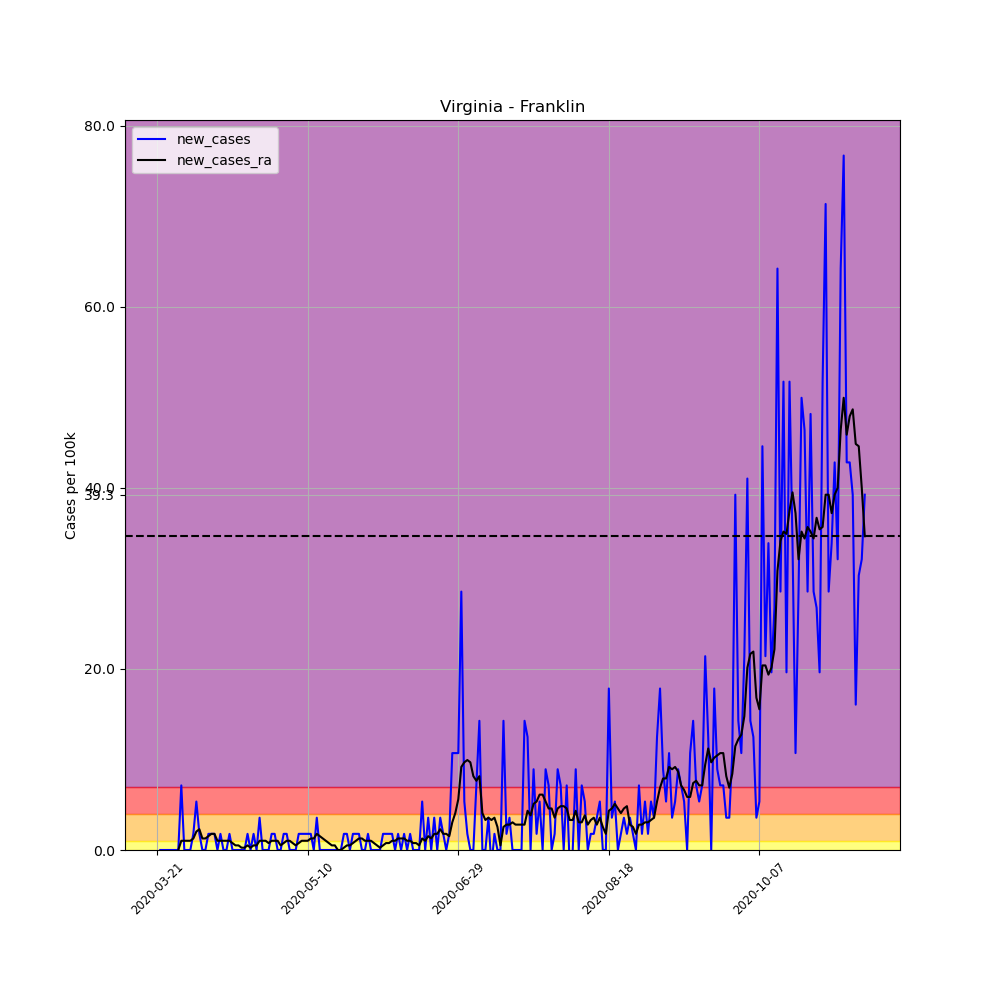

The table this chart was drawn from, first rows:
, date, county, state, fips, cases, deaths, COUNTY, STNAME, CTYNAME, POPESTIMATE2019, per_100k, per_100k_ra, new_cases, new_cases_ra
244104, 2020-03-21, Franklin, Virginia, 51067, 1, 0, 67, Virginia, Franklin, 56042, 1.784, , , 
244105, 2020-03-22, Franklin, Virginia, 51067, 1, 0, 67, Virginia, Franklin, 56042, 1.784, , 0.0, 
244106, 2020-03-23, Franklin, Virginia, 51067, 1, 0, 67, Virginia, Franklin, 56042, 1.784, , 0.0, 
244107, 2020-03-24, Franklin, Virginia, 51067, 1, 0, 67, Virginia, Franklin, 56042, 1.784, , 0.0, 
244108, 2020-03-25, Franklin, Virginia, 51067, 1, 0, 67, Virginia, Franklin, 56042, 1.784, , 0.0, 
244109, 2020-03-26, Franklin, Virginia, 51067, 1, 0, 67, Virginia, Franklin, 56042, 1.784, , 0.0, 
244110, 2020-03-27, Franklin, Virginia, 51067, 1, 0, 67, Virginia, Franklin, 56042, 1.784, 1.784, 0.0, 
244111, 2020-03-28, Franklin, Virginia, 51067, 1, 0, 67, Virginia, Franklin, 56042, 1.784, 1.784, 0.0, 0.0
244112, 2020-03-29, Franklin, Virginia, 51067, 5, 0, 67, Virginia, Franklin, 56042, 8.922, 2.804, 7.138, 1.02
244113, 2020-03-30, Franklin, Virginia, 51067, 5, 0, 67, Virginia, Franklin, 56042, 8.922, 3.824, 0.0, 1.02
244114, 2020-03-31, Franklin, Virginia, 51067, 5, 0, 67, Virginia, Franklin, 56042, 8.922, 4.843, 0.0, 1.02
244115, 2020-04-01, Franklin, Virginia, 51067, 5, 0, 67, Virginia, Franklin, 56042, 8.922, 5.863, 0.0, 1.02
244116, 2020-04-02, Franklin, Virginia, 51067, 6, 0, 67, Virginia, Franklin, 56042, 10.71, 7.138, 1.784, 1.275
244117, 2020-04-03, Franklin, Virginia, 51067, 9, 0, 67, Virginia, Franklin, 56042, 16.06, 9.177, 5.353, 2.039
244118, 2020-04-04, Franklin, Virginia, 51067, 10, 0, 67, Virginia, Franklin, 56042, 17.84, 11.47, 1.784, 2.294
244119, 2020-04-05, Franklin, Virginia, 51067, 10, 0, 67, Virginia, Franklin, 56042, 17.84, 12.75, 0.0, 1.275
244120, 2020-04-06, Franklin, Virginia, 51067, 10, 0, 67, Virginia, Franklin, 56042, 17.84, 14.02, 0.0, 1.275
244121, 2020-04-07, Franklin, Virginia, 51067, 11, 0, 67, Virginia, Franklin, 56042, 19.63, 15.55, 1.784, 1.529
244122, 2020-04-08, Franklin, Virginia, 51067, 12, 0, 67, Virginia, Franklin, 56042, 21.41, 17.33, 1.784, 1.784
244123, 2020-04-09, Franklin, Virginia, 51067, 13, 0, 67, Virginia, Franklin, 56042, 23.2, 19.12, 1.784, 1.784
244124, 2020-04-10, Franklin, Virginia, 51067, 13, 0, 67, Virginia, Franklin, 56042, 23.2, 20.14, 0.0, 1.02
244125, 2020-04-11, Franklin, Virginia, 51067, 14, 0, 67, Virginia, Franklin, 56042, 24.98, 21.16, 1.784, 1.02
244126, 2020-04-12, Franklin, Virginia, 51067, 14, 0, 67, Virginia, Franklin, 56042, 24.98, 22.18, 0.0, 1.02
244127, 2020-04-13, Franklin, Virginia, 51067, 14, 0, 67, Virginia, Franklin, 56042, 24.98, 23.2, 0.0, 1.02
244128, 2020-04-14, Franklin, Virginia, 51067, 15, 0, 67, Virginia, Franklin, 56042, 26.77, 24.22, 1.784, 1.02
244129, 2020-04-15, Franklin, Virginia, 51067, 15, 0, 67, Virginia, Franklin, 56042, 26.77, 24.98, 0.0, 0.7647
244130, 2020-04-16, Franklin, Virginia, 51067, 15, 0, 67, Virginia, Franklin, 56042, 26.77, 25.49, 0.0, 0.5098
244131, 2020-04-17, Franklin, Virginia, 51067, 15, 0, 67, Virginia, Franklin, 56042, 26.77, 26, 0.0, 0.5098
244132, 2020-04-18, Franklin, Virginia, 51067, 15, 0, 67, Virginia, Franklin, 56042, 26.77, 26.26, 0.0, 0.2549
244133, 2020-04-19, Franklin, Virginia, 51067, 15, 0, 67, Virginia, Franklin, 56042, 26.77, 26.51, 0.0, 0.2549
244134, 2020-04-20, Franklin, Virginia, 51067, 16, 0, 67, Virginia, Franklin, 56042, 28.55, 27.02, 1.784, 0.5098
244135, 2020-04-21, Franklin, Virginia, 51067, 16, 0, 67, Virginia, Franklin, 56042, 28.55, 27.28, 0.0, 0.2549
244136, 2020-04-22, Franklin, Virginia, 51067, 17, 0, 67, Virginia, Franklin, 56042, 30.33, 27.79, 1.784, 0.5098
244137, 2020-04-23, Franklin, Virginia, 51067, 17, 0, 67, Virginia, Franklin, 56042, 30.33, 28.3, 0.0, 0.5098
244138, 2020-04-24, Franklin, Virginia, 51067, 19, 0, 67, Virginia, Franklin, 56042, 33.9, 29.31, 3.569, 1.02
244139, 2020-04-25, Franklin, Virginia, 51067, 19, 0, 67, Virginia, Franklin, 56042, 33.9, 30.33, 0.0, 1.02
244140, 2020-04-26, Franklin, Virginia, 51067, 19, 0, 67, Virginia, Franklin, 56042, 33.9, 31.35, 0.0, 1.02
244141, 2020-04-27, Franklin, Virginia, 51067, 19, 0, 67, Virginia, Franklin, 56042, 33.9, 32.12, 0.0, 0.7647
244142, 2020-04-28, Franklin, Virginia, 51067, 20, 0, 67, Virginia, Franklin, 56042, 35.69, 33.14, 1.784, 1.02
244143, 2020-04-29, Franklin, Virginia, 51067, 21, 0, 67, Virginia, Franklin, 56042, 37.47, 34.16, 1.784, 1.02
244144, 2020-04-30, Franklin, Virginia, 51067, 21, 0, 67, Virginia, Franklin, 56042, 37.47, 35.18, 0.0, 1.02
244145, 2020-05-01, Franklin, Virginia, 51067, 21, 0, 67, Virginia, Franklin, 56042, 37.47, 35.69, 0.0, 0.5098
244146, 2020-05-02, Franklin, Virginia, 51067, 22, 0, 67, Virginia, Franklin, 56042, 39.26, 36.45, 1.784, 0.7647
244147, 2020-05-03, Franklin, Virginia, 51067, 23, 0, 67, Virginia, Franklin, 56042, 41.04, 37.47, 1.784, 1.02
244148, 2020-05-04, Franklin, Virginia, 51067, 23, 0, 67, Virginia, Franklin, 56042, 41.04, 38.49, 0.0, 1.02
244149, 2020-05-05, Franklin, Virginia, 51067, 23, 0, 67, Virginia, Franklin, 56042, 41.04, 39.26, 0.0, 0.7647
244150, 2020-05-06, Franklin, Virginia, 51067, 23, 0, 67, Virginia, Franklin, 56042, 41.04, 39.77, 0.0, 0.5098
244151, 2020-05-07, Franklin, Virginia, 51067, 24, 0, 67, Virginia, Franklin, 56042, 42.83, 40.53, 1.784, 0.7647
244152, 2020-05-08, Franklin, Virginia, 51067, 25, 0, 67, Virginia, Franklin, 56042, 44.61, 41.55, 1.784, 1.02
244153, 2020-05-09, Franklin, Virginia, 51067, 26, 0, 67, Virginia, Franklin, 56042, 46.39, 42.57, 1.784, 1.02
244154, 2020-05-10, Franklin, Virginia, 51067, 27, 0, 67, Virginia, Franklin, 56042, 48.18, 43.59, 1.784, 1.02
244155, 2020-05-11, Franklin, Virginia, 51067, 28, 0, 67, Virginia, Franklin, 56042, 49.96, 44.86, 1.784, 1.275
244156, 2020-05-12, Franklin, Virginia, 51067, 28, 0, 67, Virginia, Franklin, 56042, 49.96, 46.14, 0.0, 1.275
244157, 2020-05-13, Franklin, Virginia, 51067, 30, 0, 67, Virginia, Franklin, 56042, 53.53, 47.92, 3.569, 1.784
244158, 2020-05-14, Franklin, Virginia, 51067, 30, 1, 67, Virginia, Franklin, 56042, 53.53, 49.45, 0.0, 1.529
244159, 2020-05-15, Franklin, Virginia, 51067, 30, 1, 67, Virginia, Franklin, 56042, 53.53, 50.73, 0.0, 1.275
244160, 2020-05-16, Franklin, Virginia, 51067, 30, 1, 67, Virginia, Franklin, 56042, 53.53, 51.75, 0.0, 1.02
244161, 2020-05-17, Franklin, Virginia, 51067, 30, 1, 67, Virginia, Franklin, 56042, 53.53, 52.51, 0.0, 0.7647
244162, 2020-05-18, Franklin, Virginia, 51067, 30, 1, 67, Virginia, Franklin, 56042, 53.53, 53.02, 0.0, 0.5098
244163, 2020-05-19, Franklin, Virginia, 51067, 30, 1, 67, Virginia, Franklin, 56042, 53.53, 53.53, 0.0, 0.5098
... 176 more rows
